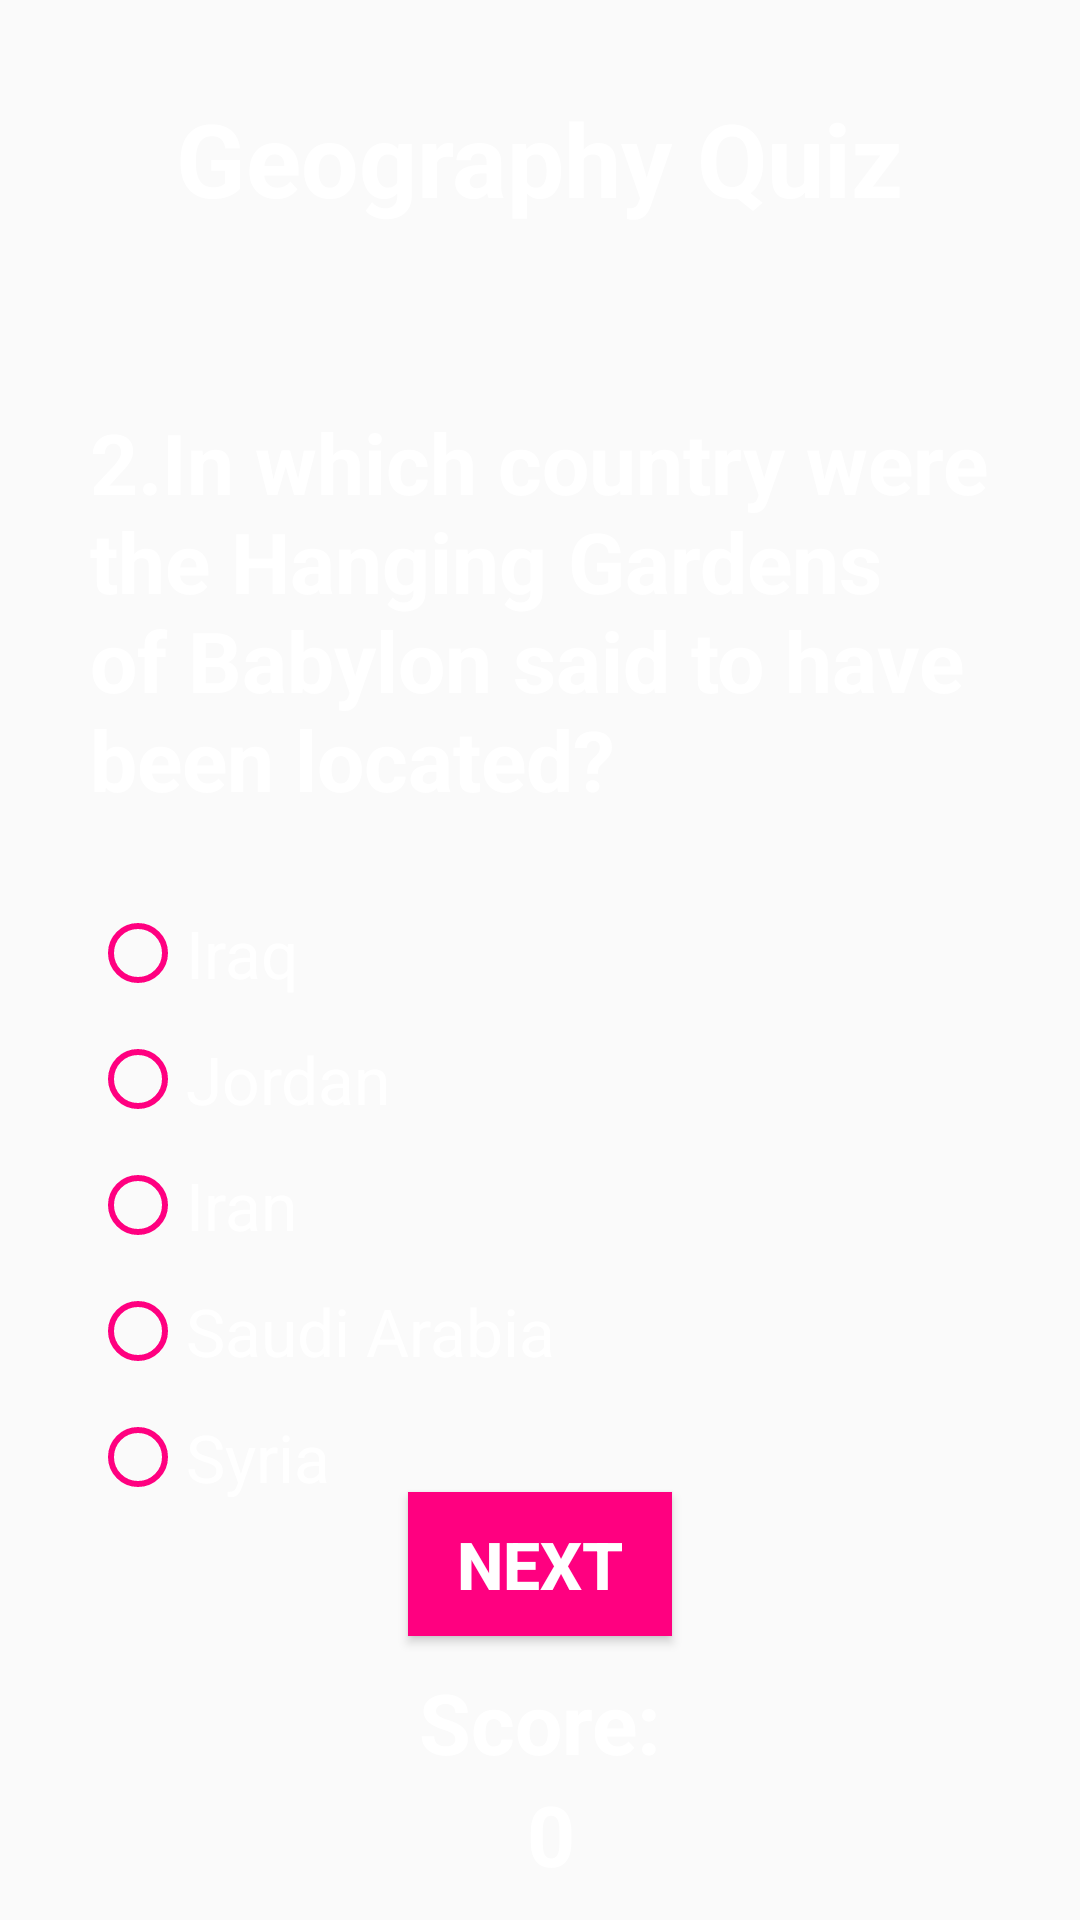

Layout XML and referenced resources for this Android screen:
<!-- AndroidManifest.xml: application theme AppTheme -->
<!-- res/layout/activity_geo_q1.xml -->
<?xml version="1.0" encoding="utf-8"?>
<RelativeLayout xmlns:android="http://schemas.android.com/apk/res/android"
    xmlns:tools="http://schemas.android.com/tools"
    android:layout_width="match_parent"
    android:layout_height="match_parent"
    tools:context="com.example.ioana.quiz.Geography">

    <ImageView
        android:id="@+id/background"
        android:layout_width="match_parent"
        android:layout_height="match_parent"
        android:contentDescription="@string/backgroundImage"
        android:scaleType="center"
        android:src="@mipmap/background1" />

    <TextView
        android:id="@+id/category"
        style="@style/categoryView"
        android:layout_width="wrap_content"
        android:layout_height="wrap_content"
        android:text="@string/category1" />

    <TextView
        android:id="@+id/question"
        style="@style/questionView"
        android:layout_width="wrap_content"
        android:layout_height="wrap_content"
        android:text="@string/question2G" />

    <RadioGroup
        android:id="@+id/radioGroup"
        style="@style/radioGroup"
        android:layout_width="@dimen/dimension300"
        android:layout_height="wrap_content">

        <RadioButton
            android:id="@+id/radioButton"
            style="@style/radioButton"
            android:layout_width="wrap_content"
            android:layout_height="wrap_content"
            android:text="@string/answerG21" />

        <RadioButton
            android:id="@+id/radioButton2"
            style="@style/radioButton"
            android:layout_width="wrap_content"
            android:layout_height="wrap_content"
            android:text="@string/answerG22" />

        <RadioButton
            android:id="@+id/radioButton3"
            style="@style/radioButton"
            android:layout_width="wrap_content"
            android:layout_height="wrap_content"
            android:text="@string/answerG23" />


        <RadioButton
            android:id="@+id/radioButton4"
            style="@style/radioButton"
            android:layout_width="wrap_content"
            android:layout_height="wrap_content"
            android:text="@string/answerG24" />


        <RadioButton
            android:id="@+id/radioButton5"
            style="@style/radioButton"
            android:layout_width="wrap_content"
            android:layout_height="wrap_content"
            android:text="@string/answerG25" />
    </RadioGroup>


    <Button
        android:id="@+id/next"
        style="@style/buttonTheme"
        android:layout_width="wrap_content"
        android:layout_height="wrap_content" />

    <TextView
        android:id="@+id/score"
        style="@style/textViewScore"
        android:layout_width="match_parent"
        android:layout_height="wrap_content" />

    <TextView
        android:id="@+id/scorePoints"
        style="@style/textViewScorePoints"
        android:layout_width="match_parent"
        android:layout_height="wrap_content" />


</RelativeLayout>
<!-- resources referenced by this layout -->
<resources>
  <dimen name="dimension300">300dp</dimen>
  <string name="answerG21">Iraq</string>
  <string name="answerG22">Jordan</string>
  <string name="answerG23">Iran</string>
  <string name="answerG24">Saudi Arabia</string>
  <string name="answerG25">Syria</string>
  <string name="backgroundImage"> </string>
  <string name="category1">Geography Quiz</string>
  <string name="question2G">2.In which country were the Hanging Gardens of Babylon said to have been located?</string>
  <style name="categoryView" parent="android:Widget.TextView">
          <item name="android:layout_centerHorizontal">true</item>
          <item name="android:layout_marginTop">@dimen/dimension30</item>
          <item name="android:textColor">@color/textColor</item>
          <item name="android:textSize">@dimen/textSize_category</item>
          <item name="android:textStyle">bold</item>
      </style>
  <style name="radioButton" parent="Widget.AppCompat.CompoundButton.RadioButton">
          <item name="android:textSize">@dimen/textSize</item>
          <item name="android:textColor">@color/textColor</item>
          <item name="android:layout_marginTop">@dimen/dimension10</item>
          <item name="android:buttonTint">@color/colorButton</item>
  
      </style>
  <style name="radioGroup" parent="Widget.AppCompat.CompoundButton.RadioButton">
          <item name="android:layout_centerHorizontal">true</item>
          <item name="android:layout_marginTop">@dimen/dimension20</item>
          <item name="android:layout_below">@+id/question</item>
          <item name="android:buttonTint">@color/colorButton</item>
      </style>
  <style name="textViewScore" parent="android:Widget.TextView">
          <item name="android:textColor">@color/textColor</item>
          <item name="android:textSize">@dimen/textSizeQuestion</item>
          <item name="android:layout_above">@id/scorePoints</item>
          <item name="android:gravity">center_horizontal</item>
          <item name="android:text">@string/score</item>
          <item name="android:textStyle">bold</item>
      </style>
  <style name="textViewScorePoints" parent="android:Widget.TextView">
          <item name="android:textColor">@color/textColor</item>
          <item name="android:textSize">@dimen/textSizeQuestion</item>
          <item name="android:layout_alignParentBottom">true</item>
          <item name="android:gravity">center_horizontal</item>
          <item name="android:text">@string/scoreText</item>
          <item name="android:textStyle">bold</item>
          <item name="android:layout_marginBottom">@dimen/dimension10</item>
      </style>
  <style name="AppTheme" parent="Theme.AppCompat.Light.NoActionBar">
          
          <item name="colorPrimary">@color/colorPrimary</item>
          <item name="colorPrimaryDark">@color/colorPrimaryDark</item>
          <item name="colorAccent">@color/colorAccent</item>
      </style>
  <dimen name="dimension10">10dp</dimen>
  <color name="colorButton">#FF0080</color>
  <string name="next">NEXT</string>
  <dimen name="textSize">22sp</dimen>
  <color name="textColor">#ffffff</color>
  <dimen name="dimension30">30dp</dimen>
  <dimen name="textSize_category">34sp</dimen>
  <dimen name="dimension60">60dp</dimen>
  <dimen name="textSizeQuestion">28sp</dimen>
  <dimen name="dimension20">20dp</dimen>
  <string name="score">Score:</string>
  <string name="scoreText">" "0</string>
  <color name="colorPrimary">#3F51B5</color>
  <color name="colorPrimaryDark">#000000</color>
  <color name="colorAccent">#FF4081</color>
</resources>
